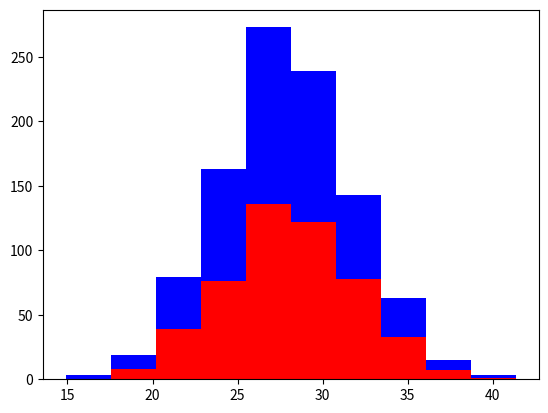

Reproduce this figure in Python.
#!/usr/bin/env python3
# -*- coding: utf-8 -*-
"""
Created on Wed Jun  7 19:23:05 2017

[redacted]
"""

import numpy as np
import matplotlib.pyplot as plt

greyhounds = 500
labs = 500

grey_height = 28 + 4 * np.random.randn(greyhounds)
lab_height = 28 + 4 * np.random.randn(labs)

plt.hist([grey_height, lab_height], stacked= True, color=['r', 'b'])
plt.show()

#height is not enoug to identity what breed of dog is
#add features

# useless data as eys color

#independ features are good

# avoid redundant features
# feature easy to understand
